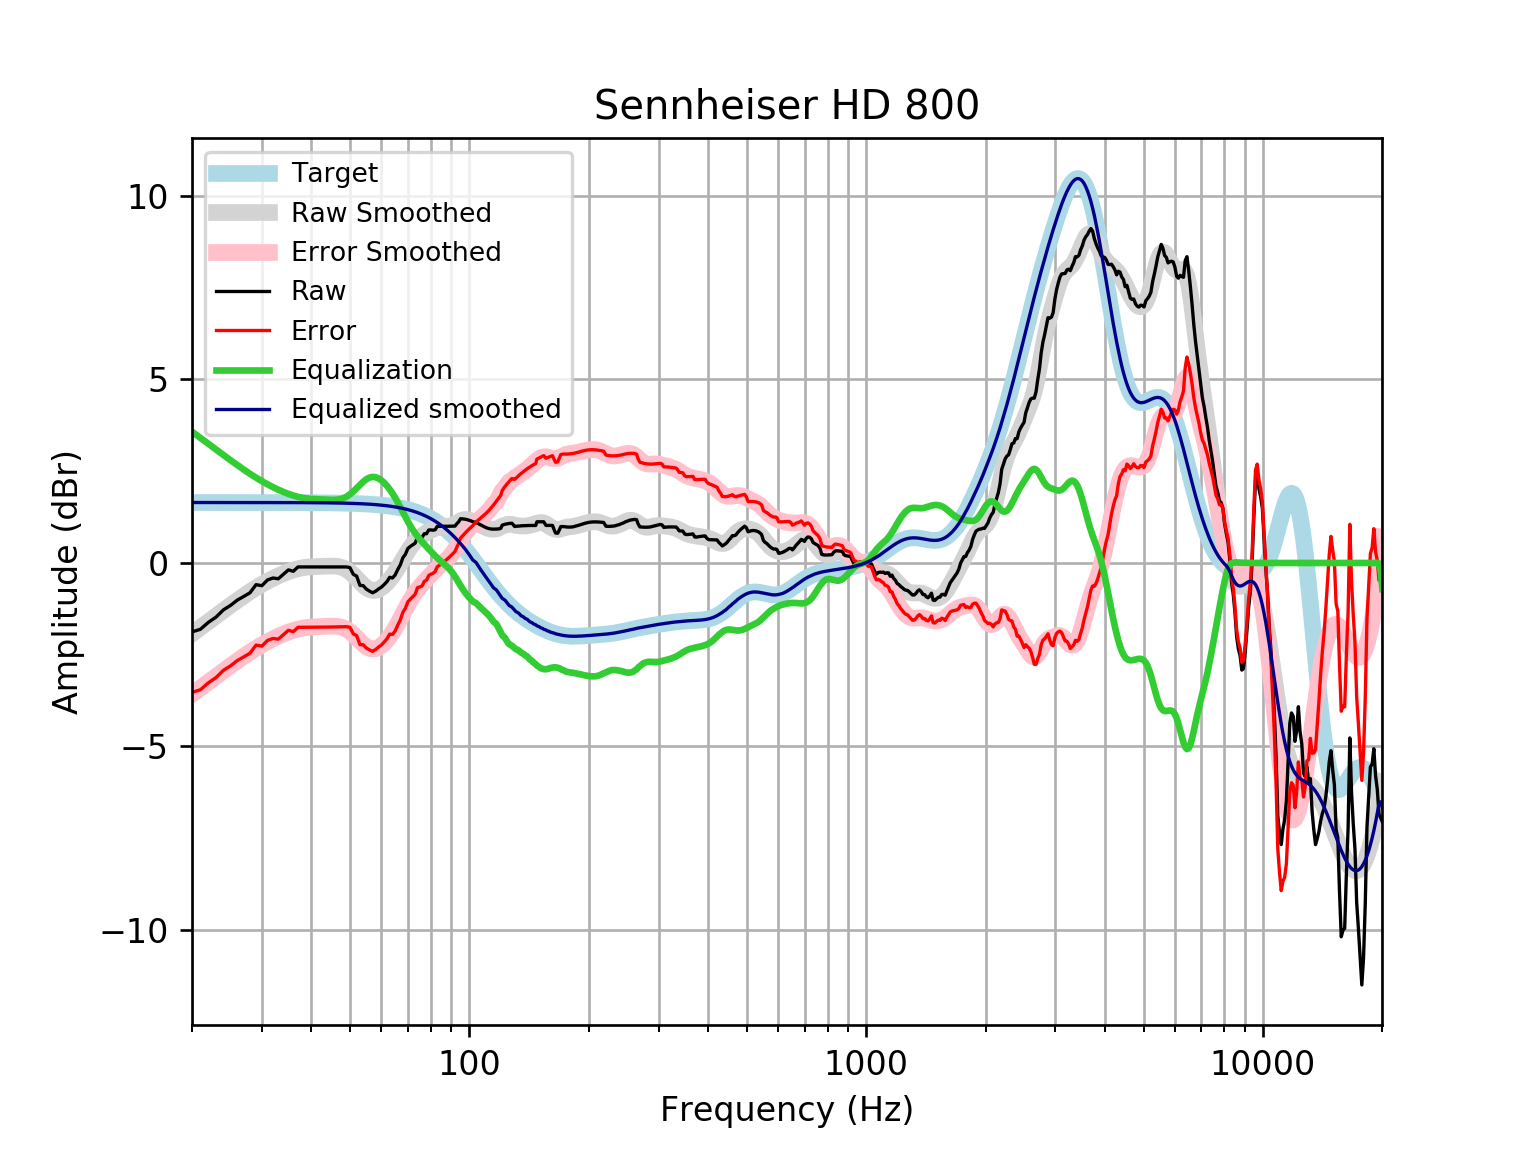

Data behind this chart, as committed beside it:
frequency, raw, error, smoothed, error_smoothed, equalization, equalized_raw, equalized_smoothed, target
20, -1.878, -3.526, -1.929, -3.577, 3.577, 1.699, 1.648, 1.648
21, -1.806, -3.454, -1.759, -3.407, 3.407, 1.601, 1.648, 1.648
22, -1.616, -3.264, -1.596, -3.244, 3.244, 1.628, 1.648, 1.648
23, -1.474, -3.122, -1.441, -3.089, 3.089, 1.615, 1.648, 1.648
24, -1.278, -2.925, -1.294, -2.942, 2.942, 1.664, 1.648, 1.648
25, -1.158, -2.806, -1.154, -2.801, 2.801, 1.644, 1.648, 1.648
26, -1.013, -2.661, -1.021, -2.669, 2.669, 1.656, 1.648, 1.648
27, -0.9123, -2.56, -0.8974, -2.545, 2.545, 1.633, 1.648, 1.648
28, -0.8118, -2.459, -0.7827, -2.43, 2.43, 1.618, 1.647, 1.647
29, -0.5912, -2.239, -0.6778, -2.325, 2.325, 1.734, 1.647, 1.647
30, -0.6188, -2.266, -0.5827, -2.23, 2.23, 1.611, 1.647, 1.647
31, -0.4625, -2.109, -0.4968, -2.144, 2.144, 1.681, 1.647, 1.647
32, -0.4095, -2.056, -0.4196, -2.066, 2.066, 1.657, 1.647, 1.647
33, -0.4296, -2.076, -0.3506, -1.997, 1.997, 1.568, 1.647, 1.647
34, -0.3089, -1.955, -0.2894, -1.936, 1.936, 1.627, 1.646, 1.646
35, -0.1882, -1.834, -0.2365, -1.882, 1.882, 1.694, 1.646, 1.646
36, -0.2265, -1.872, -0.1922, -1.838, 1.838, 1.611, 1.645, 1.645
37, -0.1077, -1.753, -0.1571, -1.802, 1.802, 1.694, 1.645, 1.645
38, -0.1077, -1.752, -0.1311, -1.776, 1.776, 1.668, 1.644, 1.644
39, -0.1077, -1.751, -0.1136, -1.757, 1.757, 1.65, 1.644, 1.644
40, -0.1077, -1.751, -0.1027, -1.746, 1.746, 1.638, 1.643, 1.643
41, -0.1077, -1.75, -0.09625, -1.738, 1.738, 1.631, 1.642, 1.642
42, -0.1077, -1.749, -0.09186, -1.733, 1.733, 1.625, 1.641, 1.641
43, -0.1077, -1.748, -0.08794, -1.728, 1.728, 1.62, 1.64, 1.64
44, -0.1077, -1.746, -0.08433, -1.723, 1.723, 1.615, 1.639, 1.639
45, -0.1077, -1.745, -0.08273, -1.72, 1.72, 1.612, 1.637, 1.637
46, -0.1077, -1.743, -0.08665, -1.722, 1.722, 1.614, 1.635, 1.635
47, -0.1077, -1.741, -0.1007, -1.734, 1.734, 1.626, 1.634, 1.633
48, -0.1077, -1.739, -0.1296, -1.761, 1.761, 1.653, 1.631, 1.631
49, -0.1077, -1.737, -0.1766, -1.806, 1.806, 1.698, 1.629, 1.629
50, -0.1261, -1.752, -0.2425, -1.869, 1.869, 1.743, 1.626, 1.626
51, -0.3089, -1.932, -0.3247, -1.948, 1.948, 1.639, 1.623, 1.623
52, -0.3592, -1.979, -0.4175, -2.037, 2.037, 1.678, 1.62, 1.62
53, -0.6106, -2.227, -0.5126, -2.129, 2.129, 1.518, 1.616, 1.616
54, -0.6161, -2.228, -0.6008, -2.213, 2.213, 1.597, 1.612, 1.612
55, -0.7112, -2.318, -0.6734, -2.281, 2.281, 1.569, 1.607, 1.607
56, -0.7654, -2.367, -0.7239, -2.326, 2.326, 1.561, 1.602, 1.602
57, -0.8118, -2.408, -0.7488, -2.345, 2.345, 1.534, 1.596, 1.596
58, -0.7715, -2.362, -0.7478, -2.338, 2.338, 1.567, 1.59, 1.59
59, -0.7112, -2.295, -0.723, -2.306, 2.306, 1.595, 1.583, 1.583
60, -0.6609, -2.237, -0.678, -2.254, 2.254, 1.593, 1.576, 1.576
61, -0.5873, -2.155, -0.6165, -2.184, 2.184, 1.597, 1.568, 1.568
62, -0.5068, -2.066, -0.5416, -2.1, 2.1, 1.594, 1.559, 1.559
63, -0.3893, -1.938, -0.4551, -2.004, 2.004, 1.615, 1.549, 1.549
64, -0.4095, -1.948, -0.3584, -1.897, 1.897, 1.487, 1.538, 1.538
65, -0.3274, -1.854, -0.2525, -1.779, 1.779, 1.452, 1.527, 1.527
66, -0.1803, -1.695, -0.139, -1.653, 1.653, 1.473, 1.514, 1.514
67, -0.04934, -1.55, -0.02059, -1.522, 1.522, 1.472, 1.501, 1.501
68, 0.1437, -1.343, 0.09894, -1.387, 1.387, 1.531, 1.486, 1.486
69, 0.2377, -1.233, 0.2153, -1.255, 1.255, 1.493, 1.471, 1.471
70, 0.3951, -1.059, 0.3243, -1.129, 1.129, 1.525, 1.454, 1.454
71, 0.4504, -0.9852, 0.4228, -1.013, 1.013, 1.463, 1.436, 1.436
72, 0.4957, -0.9204, 0.509, -0.9071, 0.9071, 1.403, 1.416, 1.416
73, 0.5396, -0.8557, 0.5828, -0.8124, 0.8124, 1.352, 1.395, 1.395
74, 0.6996, -0.6734, 0.6454, -0.7275, 0.7275, 1.427, 1.373, 1.373
75, 0.6969, -0.6524, 0.6988, -0.6504, 0.6504, 1.347, 1.349, 1.349
76, 0.6969, -0.6271, 0.7454, -0.5786, 0.5786, 1.276, 1.324, 1.324
77, 0.7975, -0.4998, 0.7869, -0.5103, 0.5103, 1.308, 1.297, 1.297
78, 0.7974, -0.4714, 0.8248, -0.444, 0.444, 1.241, 1.269, 1.269
79, 0.898, -0.3409, 0.8597, -0.3791, 0.3791, 1.277, 1.239, 1.239
... 553 more rows
